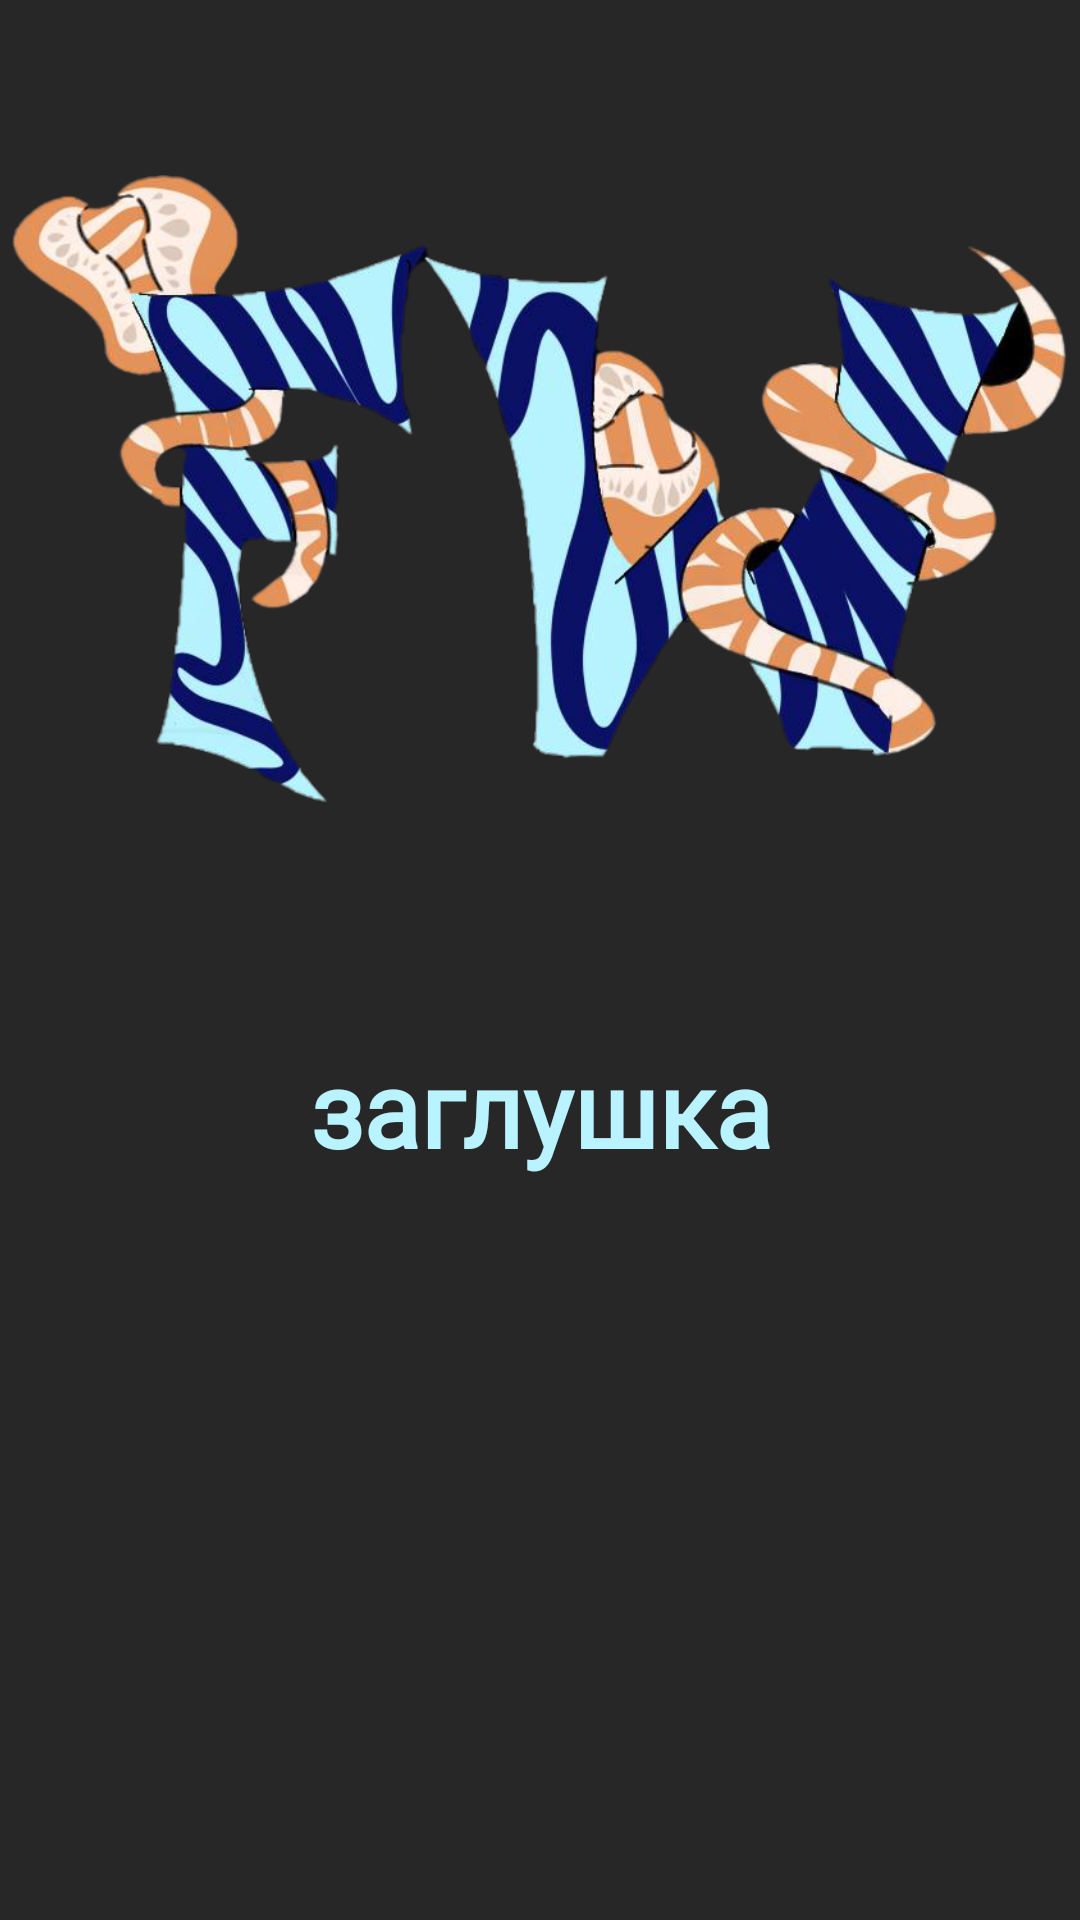

Layout XML and referenced resources for this Android screen:
<!-- AndroidManifest.xml: application theme Theme.ForWHAT -->
<!-- res/layout/main_activity.xml -->
<?xml version="1.0" encoding="utf-8"?>
<androidx.constraintlayout.widget.ConstraintLayout xmlns:android="http://schemas.android.com/apk/res/android"
    android:layout_width="match_parent"
    android:layout_height="match_parent"
    xmlns:app="http://schemas.android.com/apk/res-auto"
    android:background="@color/dark_gray">

    <LinearLayout
        android:layout_width="match_parent"
        android:layout_height="match_parent"
        android:orientation="vertical"
        android:background="@color/dark_gray">

        <LinearLayout
            android:layout_width="match_parent"
            android:layout_height="wrap_content">

        </LinearLayout>

        <FrameLayout
            android:layout_width="match_parent"
            android:layout_height="wrap_content">
            <ImageView
                android:layout_width="352dp"
                android:layout_height="306dp"
                android:layout_gravity="center"
                android:paddingTop="20dp"
                android:scaleX="1"
                android:scaleY="1"

                android:src="@drawable/logo" />

            <ImageView
                android:id="@+id/settings_button"
                android:layout_width="70dp"
                android:layout_height="70dp"
                android:scaleX="2"
                android:scaleY="2"
                android:layout_gravity="end"
                android:padding="20dp"
                android:src="@drawable/setting"
                />

        </FrameLayout>
        <LinearLayout
            android:layout_width="match_parent"
            android:layout_height="match_parent"
            android:orientation="vertical">

            <ImageView
                android:layout_width="match_parent"
                android:layout_height="0dp"
                android:layout_weight="1"
                android:visibility="gone"/>

            <RelativeLayout
                android:layout_width="match_parent"
                android:layout_height="0dp"
                android:layout_gravity="center"
                android:gravity="center"
                android:layout_weight="1">
                <TextView
                    android:id="@+id/for_what"
                    android:layout_width="match_parent"
                    android:layout_height="match_parent"
                    android:text="@string/plug"

                    android:visibility="visible"
                    app:autoSizeTextType="uniform"
                    android:padding="40dp"
                    app:autoSizeMinTextSize="12sp"
                    app:autoSizeMaxTextSize="35sp"
                    android:textStyle="bold"
                    android:textAlignment="center"

                    android:textColor="@color/aqua"
                    android:fontFamily="@font/south_park"/>
                <com.google.android.material.progressindicator.CircularProgressIndicator
                    android:id="@+id/loading"
                    android:layout_width="40dp"
                    android:layout_height="40dp"
                    android:layout_centerHorizontal="true"
                    android:layout_centerVertical="true"
                    android:visibility="gone"
                    app:indicatorColor="@color/light_brown"
                    app:trackColor="@color/brown"/>

            </RelativeLayout>
        </LinearLayout>
    </LinearLayout>

</androidx.constraintlayout.widget.ConstraintLayout>
<!-- resources referenced by this layout -->
<resources>
  <color name="aqua">#B8F3FF</color>
  <color name="brown">#E39259</color>
  <color name="dark_gray">#CC1F1F1F</color>
  <color name="light_brown">#FFF1E8</color>
  <!-- drawable logo: png bitmap (drawable, 321943 bytes) -->
  <string name="plug">заглушка</string>
  <style name="Theme.ForWHAT" parent="Theme.MaterialComponents.DayNight.NoActionBar" />
</resources>
